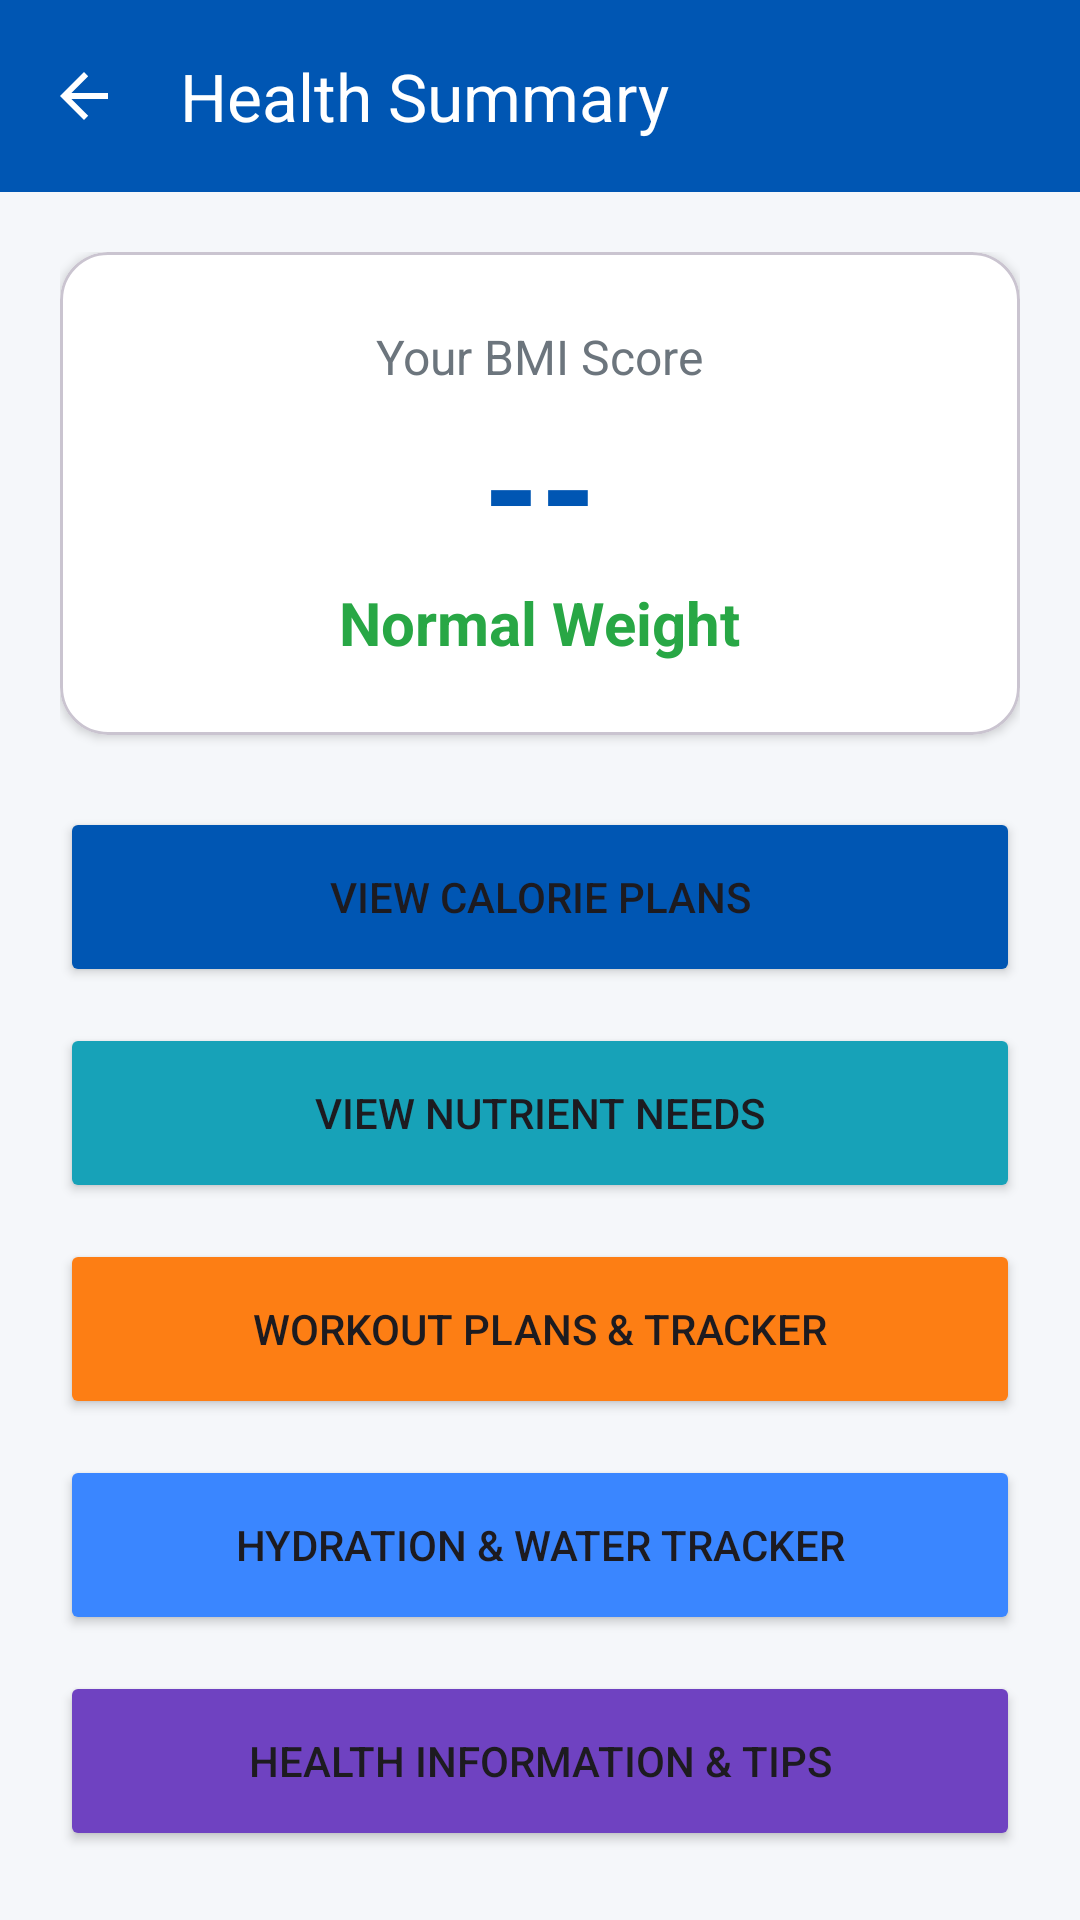

Write the Android layout XML for this screen, with the resource values it uses.
<!-- AndroidManifest.xml: application theme Theme.BmiCalculator -->
<!-- res/layout/activity_result.xml -->
<?xml version="1.0" encoding="utf-8"?>
<androidx.coordinatorlayout.widget.CoordinatorLayout xmlns:android="http://schemas.android.com/apk/res/android"
    xmlns:app="http://schemas.android.com/apk/res-auto"
    android:layout_width="match_parent"
    android:layout_height="match_parent"
    android:background="@color/bg_light">

    <com.google.android.material.appbar.AppBarLayout
        android:layout_width="match_parent"
        android:layout_height="wrap_content"
        android:background="@color/primary_blue">
        <com.google.android.material.appbar.MaterialToolbar
            android:id="@+id/toolbar_summary"
            android:layout_width="match_parent"
            android:layout_height="?attr/actionBarSize"
            app:title="Health Summary"
            app:titleTextColor="@color/white"
            app:navigationIcon="?attr/homeAsUpIndicator"
            app:navigationIconTint="@color/white" />
    </com.google.android.material.appbar.AppBarLayout>

    <LinearLayout
        android:layout_width="match_parent"
        android:layout_height="match_parent"
        android:orientation="vertical"
        android:padding="20dp"
        app:layout_behavior="@string/appbar_scrolling_view_behavior">

        <com.google.android.material.card.MaterialCardView
            android:layout_width="match_parent"
            android:layout_height="wrap_content"
            app:cardBackgroundColor="@color/white"
            app:cardCornerRadius="16dp"
            app:cardElevation="2dp">
            <LinearLayout
                android:layout_width="match_parent"
                android:layout_height="wrap_content"
                android:orientation="vertical"
                android:padding="24dp"
                android:gravity="center">
                <TextView
                    android:layout_width="wrap_content"
                    android:layout_height="wrap_content"
                    android:text="Your BMI Score"
                    android:textColor="@color/text_secondary"
                    android:textSize="16sp"/>
                <TextView
                    android:id="@+id/tv_summary_bmi"
                    android:layout_width="wrap_content"
                    android:layout_height="wrap_content"
                    android:text="--"
                    android:textColor="@color/primary_blue"
                    android:textSize="48sp"
                    android:textStyle="bold"/>
                <TextView
                    android:id="@+id/tv_summary_cat"
                    android:layout_width="wrap_content"
                    android:layout_height="wrap_content"
                    android:text="Normal Weight"
                    android:textColor="@color/accent_green"
                    android:textSize="20sp"
                    android:textStyle="bold"/>
            </LinearLayout>
        </com.google.android.material.card.MaterialCardView>

        <Button
            android:id="@+id/btn_view_calories"
            android:layout_width="match_parent"
            android:layout_height="60dp"
            android:layout_marginTop="24dp"
            android:text="View Calorie Plans"
            android:backgroundTint="@color/primary_blue"/>

        <Button
            android:id="@+id/btn_view_nutrients"
            android:layout_width="match_parent"
            android:layout_height="60dp"
            android:layout_marginTop="12dp"
            android:text="View Nutrient Needs"
            android:backgroundTint="@color/accent_cyan"/>

        <Button
            android:id="@+id/btn_view_workout"
            android:layout_width="match_parent"
            android:layout_height="60dp"
            android:layout_marginTop="12dp"
            android:text="Workout Plans &amp; Tracker"
            android:backgroundTint="@color/accent_orange"/>

        <Button
            android:id="@+id/btn_view_hydration"
            android:layout_width="match_parent"
            android:layout_height="60dp"
            android:layout_marginTop="12dp"
            android:text="Hydration &amp; Water Tracker"
            android:backgroundTint="@color/accent_blue"/>

        <Button
            android:id="@+id/btn_view_tips"
            android:layout_width="match_parent"
            android:layout_height="60dp"
            android:layout_marginTop="12dp"
            android:text="Health Information &amp; Tips"
            android:backgroundTint="@color/accent_purple"/>

    </LinearLayout>
</androidx.coordinatorlayout.widget.CoordinatorLayout>
<!-- resources referenced by this layout -->
<resources>
  <color name="accent_blue">#3A86FF</color>
  <color name="accent_cyan">#17A2B8</color>
  <color name="accent_green">#28A745</color>
  <color name="accent_orange">#FD7E14</color>
  <color name="accent_purple">#6F42C1</color>
  <color name="bg_light">#F5F7FA</color>
  <color name="primary_blue">#0056B3</color>
  <color name="text_secondary">#6C757D</color>
  <color name="white">#FFFFFFFF</color>
  <style name="Theme.BmiCalculator" parent="Base.Theme.BmiCalculator" />
  <style name="Base.Theme.BmiCalculator" parent="Theme.Material3.Light.NoActionBar">
          
          <item name="colorPrimary">@color/primary_blue</item>
          <item name="android:textColorHint">@color/black</item>
      </style>
  <color name="black">#FF000000</color>
</resources>
